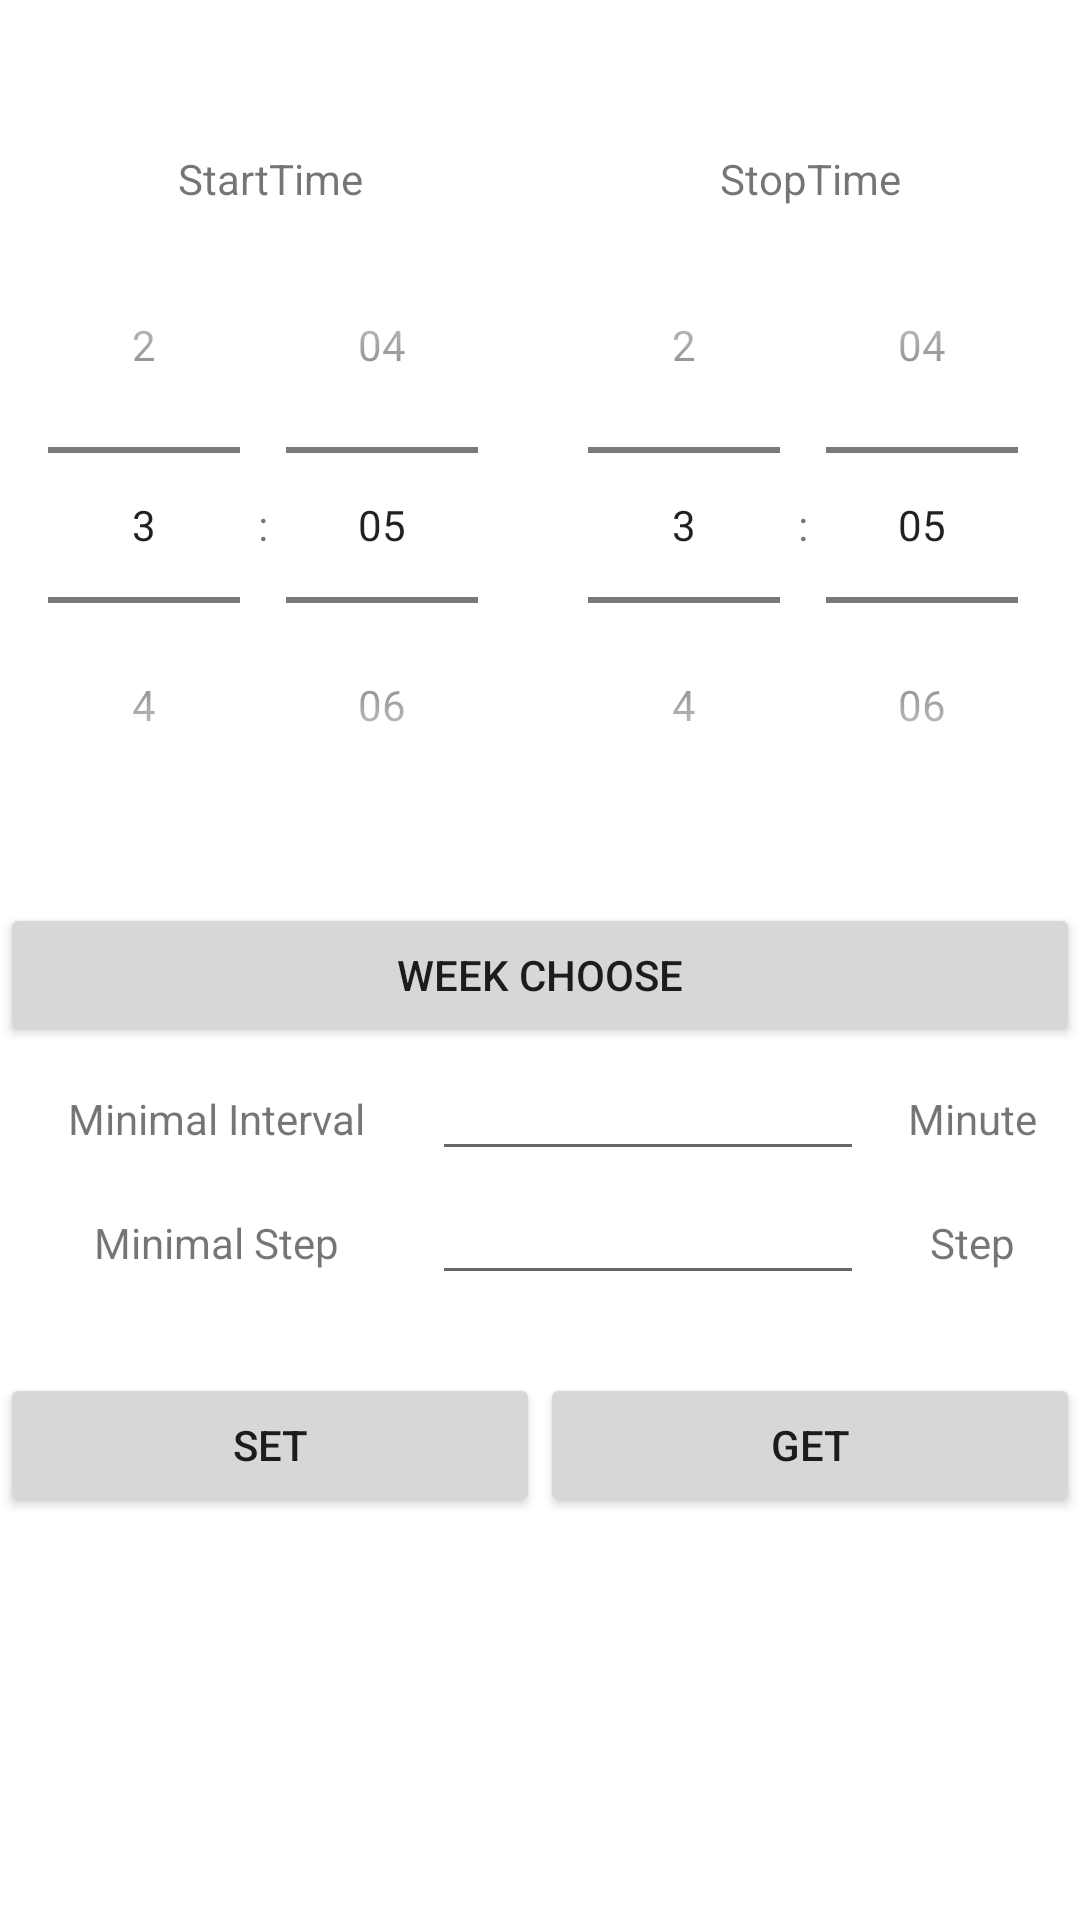

Write the Android layout XML for this screen, with the resource values it uses.
<!-- AndroidManifest.xml: application theme AppTheme -->
<!-- res/layout/activity_alarm_set2.xml -->
<RelativeLayout xmlns:android="http://schemas.android.com/apk/res/android"
    xmlns:tools="http://schemas.android.com/tools"
    android:layout_width="match_parent"
    android:layout_height="match_parent"
    >

    <LinearLayout
        android:layout_marginTop="50dp"
        android:id="@+id/linearLayout1"
        android:layout_width="wrap_content"
        android:layout_height="wrap_content"
        android:orientation="horizontal" >

        <LinearLayout
            android:layout_width="0dp"
            android:layout_height="wrap_content"
            android:layout_weight="1"
            android:orientation="vertical" >

            <TextView
                android:id="@+id/textView1"
                android:layout_width="match_parent"
                android:layout_height="wrap_content"
                android:gravity="center"
                android:text="StartTime" />

            <TimePicker
                android:id="@+id/timePicker_start"
                android:timePickerMode="spinner"
                android:layout_width="wrap_content"
                android:layout_height="wrap_content" />
        </LinearLayout>

        <LinearLayout
            android:layout_width="0dp"
            android:layout_height="match_parent"
            android:layout_weight="1"
            android:orientation="vertical" >

            <TextView
                android:id="@+id/textView2"
                android:layout_width="match_parent"
                android:layout_height="wrap_content"
                android:gravity="center"
                android:text="StopTime" />

            <TimePicker
                android:timePickerMode="spinner"
                android:id="@+id/timePicker_stop"
                android:layout_width="wrap_content"
                android:layout_height="wrap_content" />
        </LinearLayout>
    </LinearLayout>

    <Button
        android:id="@+id/button_weekchoose"
        android:layout_width="wrap_content"
        android:layout_height="wrap_content"
        android:layout_alignParentLeft="true"
        android:layout_alignRight="@+id/linearLayout1"
        android:layout_below="@+id/linearLayout1"
        android:layout_marginTop="20dp"
        android:text="Week Choose" />

    <LinearLayout
        android:id="@+id/ll2"
        android:layout_width="match_parent"
        android:layout_height="wrap_content"
        android:layout_below="@+id/button_weekchoose"
        android:orientation="horizontal" >

        <TextView
            android:id="@+id/textView"
            android:layout_width="0dp"
            android:layout_height="wrap_content"
            android:layout_weight="2"
            android:gravity="center"
            android:text="Minimal Interval" />

        <EditText
            android:id="@+id/edit_minute"
            android:layout_width="0dp"
            android:layout_height="wrap_content"
            android:layout_weight="2"
            android:gravity="center" />

        <TextView
            android:id="@+id/textView4"
            android:layout_width="0dp"
            android:layout_height="wrap_content"
            android:layout_weight="1"
            android:gravity="center"
            android:text="Minute" />
    </LinearLayout>

    <LinearLayout
        android:layout_width="match_parent"
        android:layout_height="wrap_content"
        android:layout_below="@+id/ll2"
        android:id="@+id/ll3"
        android:orientation="horizontal" >

        <TextView
            android:id="@+id/textVew"
            android:layout_width="0dp"
            android:layout_height="wrap_content"
            android:layout_weight="2"
            android:gravity="center"
            android:text="Minimal Step" />

        <EditText
            android:id="@+id/edit_step"
            android:layout_width="0dp"
            android:layout_height="wrap_content"
            android:layout_weight="2"
            android:gravity="center" />

        <TextView
            android:id="@+id/textVie"
            android:layout_width="0dp"
            android:layout_height="wrap_content"
            android:layout_weight="1"
            android:gravity="center"
            android:text="Step" />
    </LinearLayout>

    <LinearLayout
        android:layout_width="match_parent"
        android:layout_height="wrap_content"
        android:layout_alignLeft="@+id/ll3"
        android:layout_below="@+id/ll3"

        android:layout_marginTop="26dp" >

        <Button
            android:id="@+id/button_set_activitytime"
            android:layout_width="0dp"
            android:layout_weight="1"
            android:layout_height="wrap_content"
            android:text="Set" />

        <Button
            android:id="@+id/button_get_activitytime"
            android:layout_width="0dp"
            android:layout_weight="1"
            android:layout_height="wrap_content"
            android:text="Get" />

    </LinearLayout>

</RelativeLayout>
<!-- resources referenced by this layout -->
<resources>

</resources>
